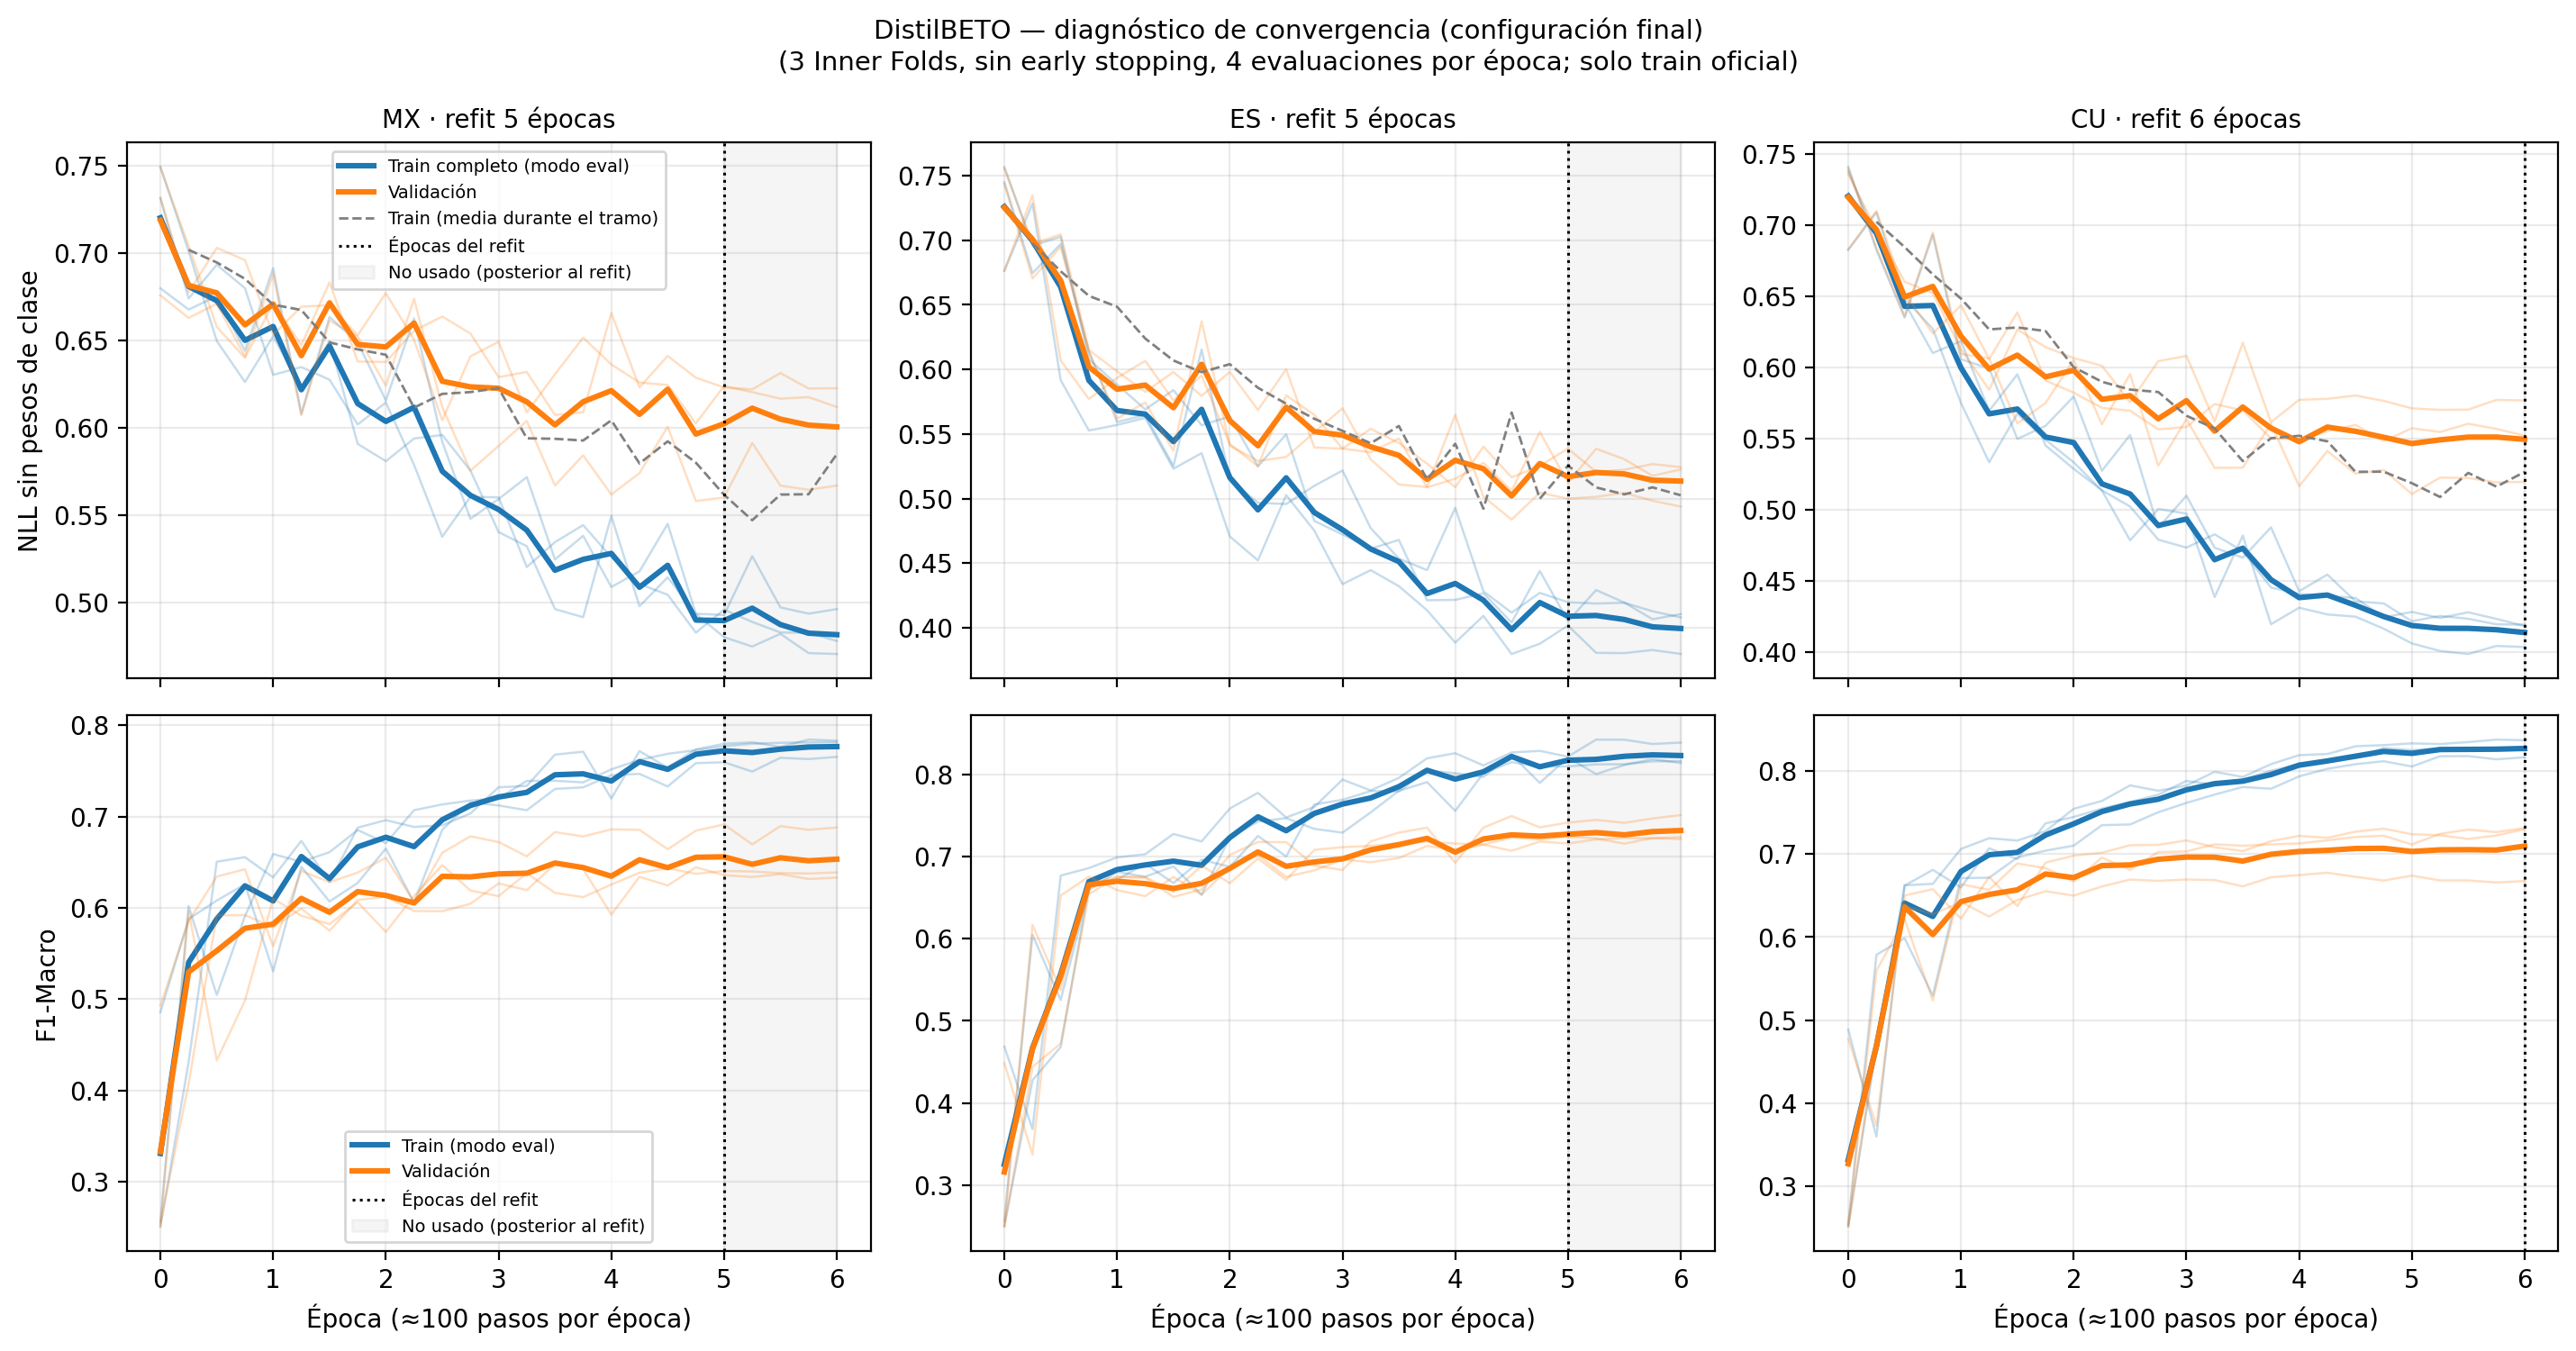

Data behind this chart, as committed beside it:
variante, inner_fold, step, train_loss, train_f1, val_loss, val_f1, train_nll, val_nll, train_ece, val_ece, train_loss_running, epoch, pasos_epoca, epoch_r
mx, 1, 0, 0.7258, 0.2511, 0.7132, 0.2544, 0.7493, 0.7491, 0.233, 0.2301, , 0.0, 100, 0.0
mx, 1, 25, 0.6886, 0.4311, 0.687, 0.4073, 0.7011, 0.7041, 0.08959, 0.1087, 0.6912, 0.25, 100, 0.25
mx, 1, 50, 0.6541, 0.6505, 0.6683, 0.5917, 0.6497, 0.6577, 0.1519, 0.1103, 0.6951, 0.5, 100, 0.5
mx, 1, 75, 0.6332, 0.6554, 0.6566, 0.592, 0.6261, 0.64, 0.1168, 0.08192, 0.6784, 0.75, 100, 0.75
mx, 1, 100, 0.6385, 0.6334, 0.6566, 0.5787, 0.6523, 0.6711, 0.06023, 0.04095, 0.6668, 1.0, 100, 1.0
mx, 1, 125, 0.6177, 0.6733, 0.6476, 0.5993, 0.6225, 0.6473, 0.09712, 0.04581, 0.6741, 1.25, 100, 1.25
mx, 1, 150, 0.6257, 0.6281, 0.6551, 0.575, 0.6496, 0.6832, 0.05351, 0.05836, 0.6286, 1.5, 100, 1.5
mx, 1, 175, 0.5839, 0.6878, 0.6389, 0.6085, 0.5907, 0.6379, 0.06306, 0.03705, 0.6478, 1.75, 100, 1.75
mx, 1, 200, 0.5725, 0.696, 0.6377, 0.6124, 0.5808, 0.6376, 0.06497, 0.04698, 0.6321, 2.0, 100, 2.0
mx, 1, 225, 0.5758, 0.6885, 0.641, 0.5965, 0.5938, 0.6555, 0.0403, 0.05383, 0.6211, 2.25, 100, 2.25
mx, 1, 250, 0.5737, 0.6903, 0.6431, 0.5963, 0.5958, 0.6637, 0.03952, 0.05223, 0.6155, 2.5, 100, 2.5
mx, 1, 275, 0.556, 0.7033, 0.6387, 0.6045, 0.5754, 0.6539, 0.05225, 0.05647, 0.6128, 2.75, 100, 2.75
mx, 1, 300, 0.531, 0.732, 0.6317, 0.6267, 0.5402, 0.6289, 0.0754, 0.04802, 0.6164, 3.0, 100, 3.0
mx, 1, 325, 0.5207, 0.7334, 0.6325, 0.6194, 0.5321, 0.6319, 0.07063, 0.06228, 0.5788, 3.25, 100, 3.25
mx, 1, 350, 0.4976, 0.7677, 0.6319, 0.6478, 0.496, 0.6073, 0.08772, 0.06916, 0.5895, 3.5, 100, 3.5
mx, 1, 375, 0.4912, 0.7709, 0.6311, 0.6425, 0.4914, 0.6088, 0.08719, 0.04431, 0.593, 3.75, 100, 3.75
mx, 1, 400, 0.5233, 0.7197, 0.6411, 0.5926, 0.5494, 0.6657, 0.0389, 0.08807, 0.6044, 4.0, 100, 4.0
mx, 1, 425, 0.4885, 0.7716, 0.6295, 0.634, 0.4977, 0.6231, 0.08892, 0.05341, 0.6046, 4.25, 100, 4.25
mx, 1, 450, 0.4967, 0.7534, 0.6324, 0.6245, 0.5142, 0.6411, 0.06669, 0.06558, 0.5582, 4.5, 100, 4.5
mx, 1, 475, 0.4811, 0.7735, 0.6304, 0.6443, 0.4934, 0.6286, 0.07961, 0.0756, 0.5699, 4.75, 100, 4.75
mx, 1, 500, 0.4706, 0.7795, 0.6314, 0.6357, 0.4799, 0.623, 0.07667, 0.05981, 0.5392, 5.0, 100, 5.0
mx, 1, 525, 0.4658, 0.7812, 0.6316, 0.6337, 0.4746, 0.6219, 0.07853, 0.06471, 0.5517, 5.25, 100, 5.25
mx, 1, 550, 0.4687, 0.7762, 0.6334, 0.6369, 0.4819, 0.6313, 0.07341, 0.06702, 0.5431, 5.5, 100, 5.5
mx, 1, 575, 0.4616, 0.7841, 0.6321, 0.6315, 0.4708, 0.6224, 0.07758, 0.06875, 0.542, 5.75, 100, 5.75
mx, 1, 600, 0.4611, 0.7829, 0.6322, 0.6331, 0.4703, 0.6226, 0.08225, 0.06764, 0.5754, 6.0, 100, 6.0
mx, 2, 0, 0.715, 0.2566, 0.7061, 0.2516, 0.7315, 0.7315, 0.2127, 0.2168, , 0.0, 100, 0.0
mx, 2, 25, 0.6779, 0.6018, 0.6817, 0.5969, 0.674, 0.6775, 0.1401, 0.1472, 0.7103, 0.25, 100, 0.25
mx, 2, 50, 0.6802, 0.5046, 0.6819, 0.4331, 0.6933, 0.703, 0.06172, 0.103, 0.6931, 0.5, 100, 0.5
mx, 2, 75, 0.6645, 0.5909, 0.6716, 0.4985, 0.6799, 0.696, 0.04952, 0.07094, 0.6885, 0.75, 100, 0.75
mx, 2, 100, 0.6292, 0.6589, 0.6506, 0.61, 0.6302, 0.6533, 0.1014, 0.06546, 0.6678, 1.0, 100, 1.0
mx, 2, 125, 0.6231, 0.6503, 0.65, 0.5913, 0.6347, 0.6693, 0.08438, 0.02943, 0.6612, 1.25, 100, 1.25
mx, 2, 150, 0.6129, 0.6609, 0.6458, 0.5822, 0.6275, 0.6701, 0.07173, 0.03673, 0.6547, 1.5, 100, 1.5
mx, 2, 175, 0.5921, 0.6852, 0.6364, 0.6062, 0.6018, 0.6529, 0.05819, 0.02069, 0.639, 1.75, 100, 1.75
mx, 2, 200, 0.5949, 0.6708, 0.6446, 0.5736, 0.6144, 0.677, 0.05398, 0.06762, 0.6427, 2.0, 100, 2.0
mx, 2, 225, 0.5683, 0.7069, 0.6328, 0.613, 0.5787, 0.6504, 0.05448, 0.04255, 0.5955, 2.25, 100, 2.25
mx, 2, 250, 0.5478, 0.7132, 0.6204, 0.6468, 0.5375, 0.6042, 0.06781, 0.04939, 0.6259, 2.5, 100, 2.5
mx, 2, 275, 0.5507, 0.7174, 0.6241, 0.6189, 0.5603, 0.6408, 0.05952, 0.05189, 0.6186, 2.75, 100, 2.75
mx, 2, 300, 0.546, 0.7199, 0.6255, 0.6128, 0.5601, 0.6492, 0.0586, 0.05055, 0.6195, 3.0, 100, 3.0
mx, 2, 325, 0.5234, 0.7389, 0.6151, 0.6378, 0.5201, 0.6087, 0.07766, 0.04761, 0.5941, 3.25, 100, 3.25
mx, 2, 350, 0.5253, 0.7391, 0.6159, 0.6164, 0.5344, 0.6306, 0.07374, 0.05952, 0.6106, 3.5, 100, 3.5
mx, 2, 375, 0.5268, 0.7373, 0.6224, 0.6117, 0.5442, 0.6515, 0.06172, 0.06043, 0.5839, 3.75, 100, 3.75
mx, 2, 400, 0.5128, 0.7516, 0.6146, 0.6255, 0.5258, 0.6362, 0.072, 0.06904, 0.584, 4.0, 100, 4.0
mx, 2, 425, 0.5009, 0.7619, 0.6106, 0.6385, 0.5104, 0.6258, 0.07701, 0.06173, 0.5716, 4.25, 100, 4.25
mx, 2, 450, 0.4949, 0.7686, 0.609, 0.6433, 0.5043, 0.6244, 0.07985, 0.05926, 0.5743, 4.5, 100, 4.5
mx, 2, 475, 0.482, 0.7725, 0.603, 0.6373, 0.4825, 0.6024, 0.09062, 0.05092, 0.5846, 4.75, 100, 4.75
mx, 2, 500, 0.4857, 0.7768, 0.6074, 0.6404, 0.4957, 0.6238, 0.08085, 0.06262, 0.5617, 5.0, 100, 5.0
mx, 2, 525, 0.48, 0.7797, 0.6064, 0.6397, 0.4887, 0.6203, 0.07996, 0.05532, 0.5319, 5.25, 100, 5.25
mx, 2, 550, 0.4754, 0.7806, 0.6056, 0.638, 0.4827, 0.6166, 0.0764, 0.05774, 0.5312, 5.5, 100, 5.5
mx, 2, 575, 0.4747, 0.7811, 0.6057, 0.6376, 0.4824, 0.6175, 0.07605, 0.06663, 0.5707, 5.75, 100, 5.75
mx, 2, 600, 0.4724, 0.7813, 0.6041, 0.6388, 0.4778, 0.6118, 0.07735, 0.06348, 0.5945, 6.0, 100, 6.0
mx, 3, 0, 0.6864, 0.4857, 0.6868, 0.4932, 0.6798, 0.6758, 0.1007, 0.1433, , 0.0, 100, 0.0
mx, 3, 25, 0.6738, 0.5878, 0.6729, 0.5852, 0.6677, 0.6628, 0.1332, 0.1563, 0.704, 0.25, 100, 0.25
mx, 3, 50, 0.6709, 0.608, 0.6644, 0.6342, 0.6753, 0.6709, 0.07654, 0.1053, 0.6957, 0.5, 100, 0.5
mx, 3, 75, 0.649, 0.6258, 0.6488, 0.6422, 0.644, 0.6407, 0.1254, 0.1298, 0.6889, 0.75, 100, 0.75
mx, 3, 100, 0.6692, 0.5305, 0.6542, 0.5579, 0.6913, 0.6879, 0.05414, 0.05273, 0.6767, 1.0, 100, 1.0
mx, 3, 125, 0.6194, 0.6449, 0.6258, 0.6404, 0.6079, 0.6071, 0.09857, 0.102, 0.6668, 1.25, 100, 1.25
mx, 3, 150, 0.6421, 0.6069, 0.6292, 0.6281, 0.6634, 0.6612, 0.03455, 0.06315, 0.6633, 1.5, 100, 1.5
mx, 3, 175, 0.6293, 0.6272, 0.623, 0.6385, 0.6489, 0.6522, 0.04555, 0.05637, 0.6477, 1.75, 100, 1.75
mx, 3, 200, 0.605, 0.6649, 0.6099, 0.6547, 0.6155, 0.624, 0.05913, 0.0547, 0.6504, 2.0, 100, 2.0
mx, 3, 225, 0.6309, 0.6056, 0.626, 0.6066, 0.6625, 0.6738, 0.04768, 0.05575, 0.6177, 2.25, 100, 2.25
... 165 more rows
